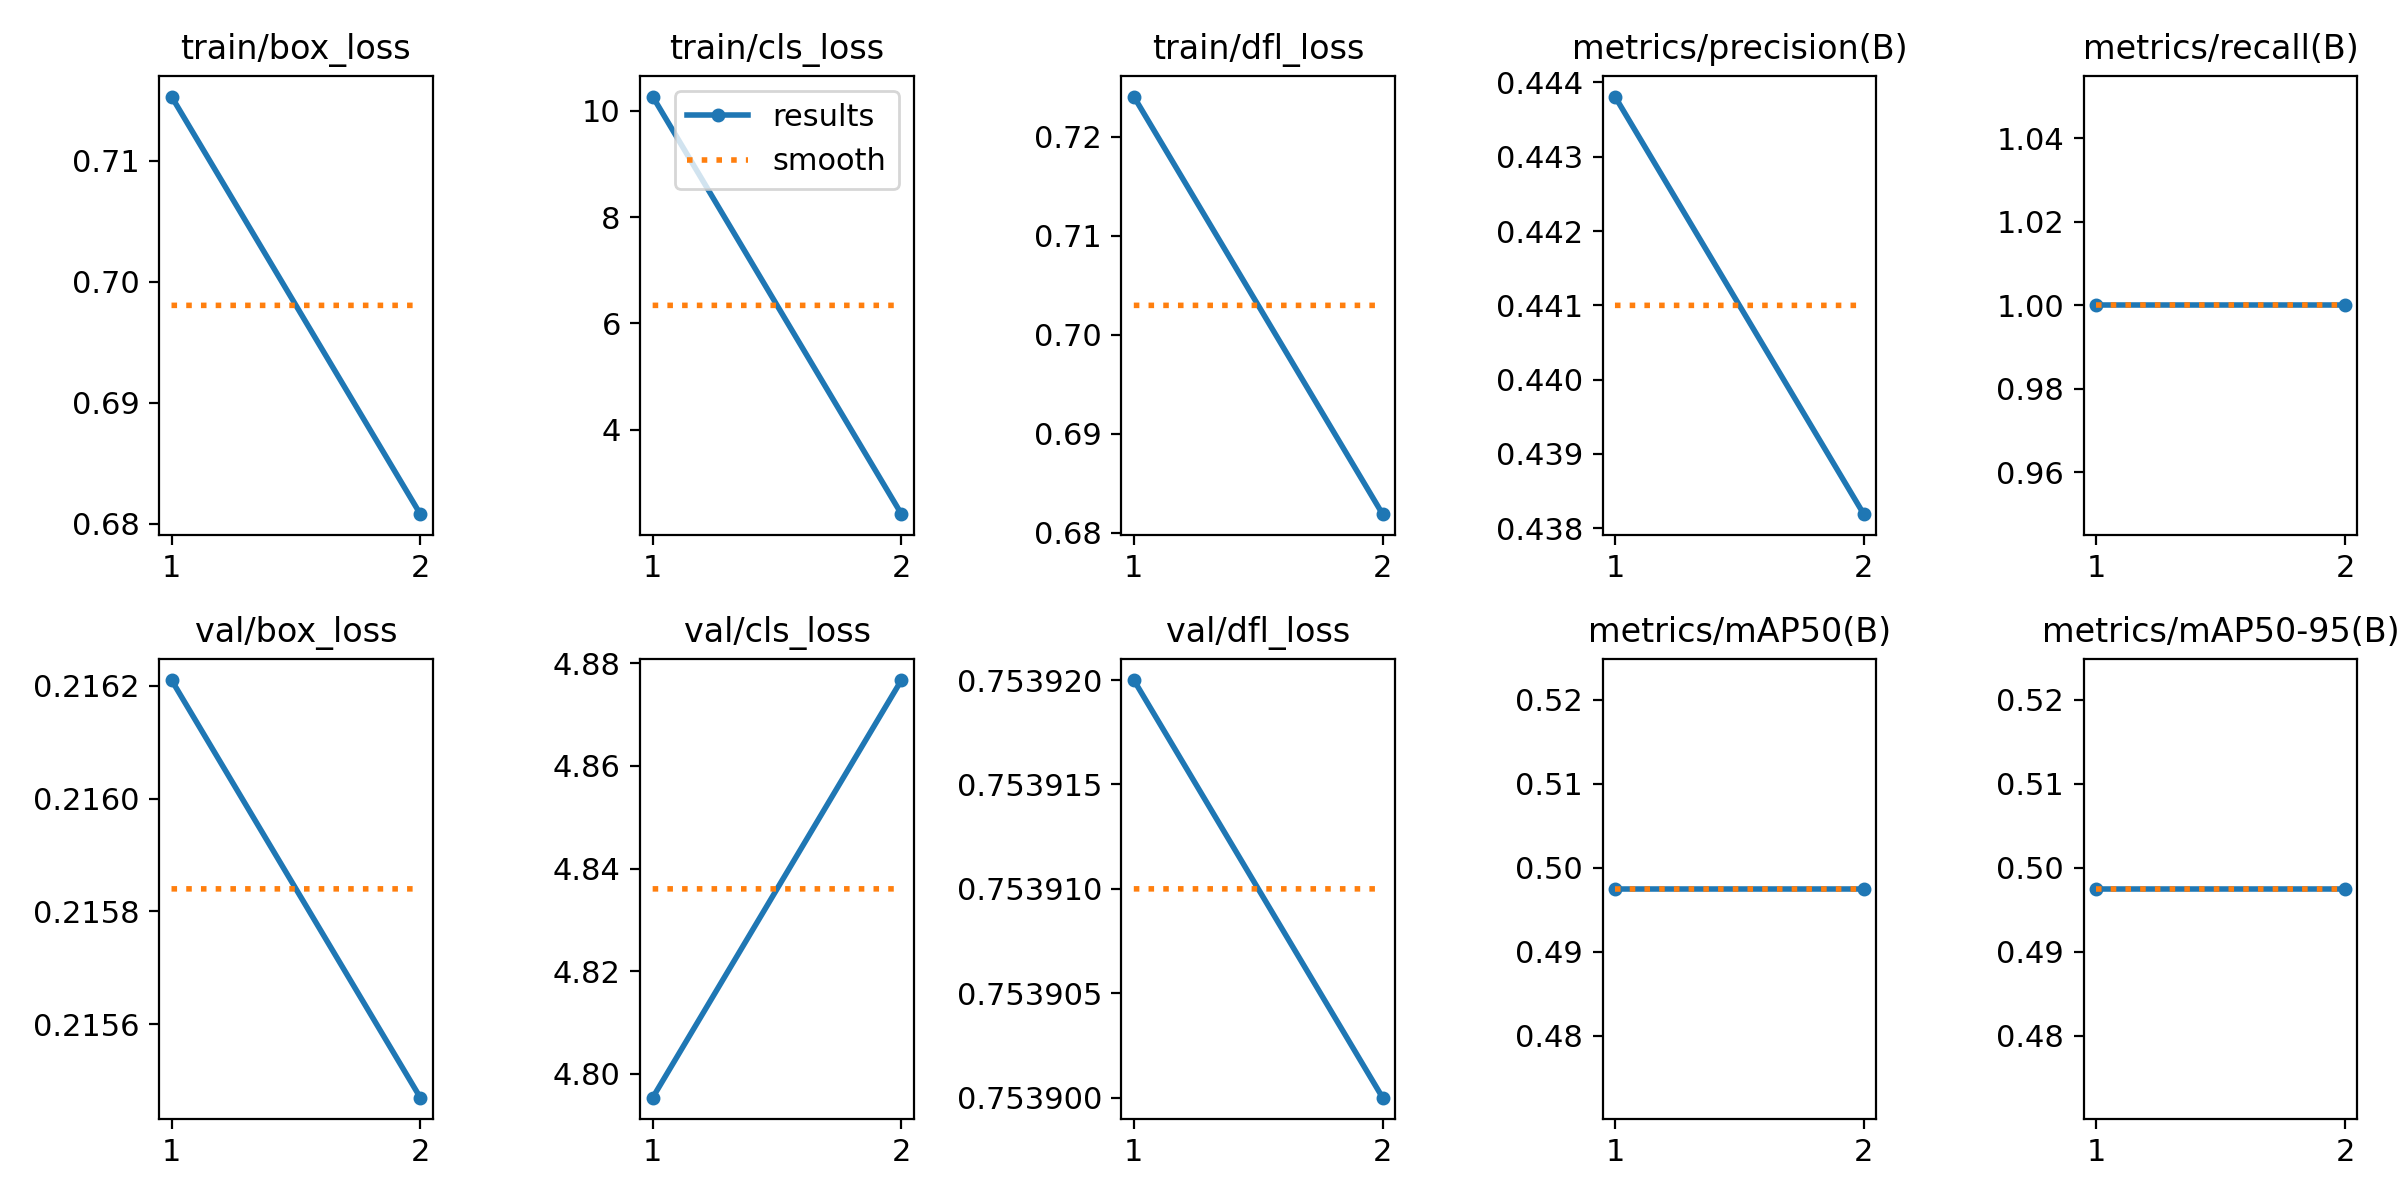

The file beside this chart, header and first rows:
epoch, time, train/box_loss, train/cls_loss, train/dfl_loss, metrics/precision(B), metrics/recall(B), metrics/mAP50(B), metrics/mAP50-95(B), val/box_loss, val/cls_loss, val/dfl_loss, lr/pg0, lr/pg1, lr/pg2, lr/pg3, lr/pg4, lr/pg5, lr/pg6, lr/pg7
1, 6.512, 0.7153, 10.26, 0.7241, 0.4438, 1, 0.4975, 0.4975, 0.2162, 4.795, 0.7539, 0, 0, 0, 0, 0, 0, 0, 0
2, 7.06, 0.6808, 2.416, 0.6819, 0.4382, 1, 0.4975, 0.4975, 0.2155, 4.877, 0.7539, 1.89375e-05, 6.3125e-06, 1.89375e-05, 6.3125e-06, 1.89375e-05, 6.3125e-06, 1.89375e-05, 6.3125e-06
